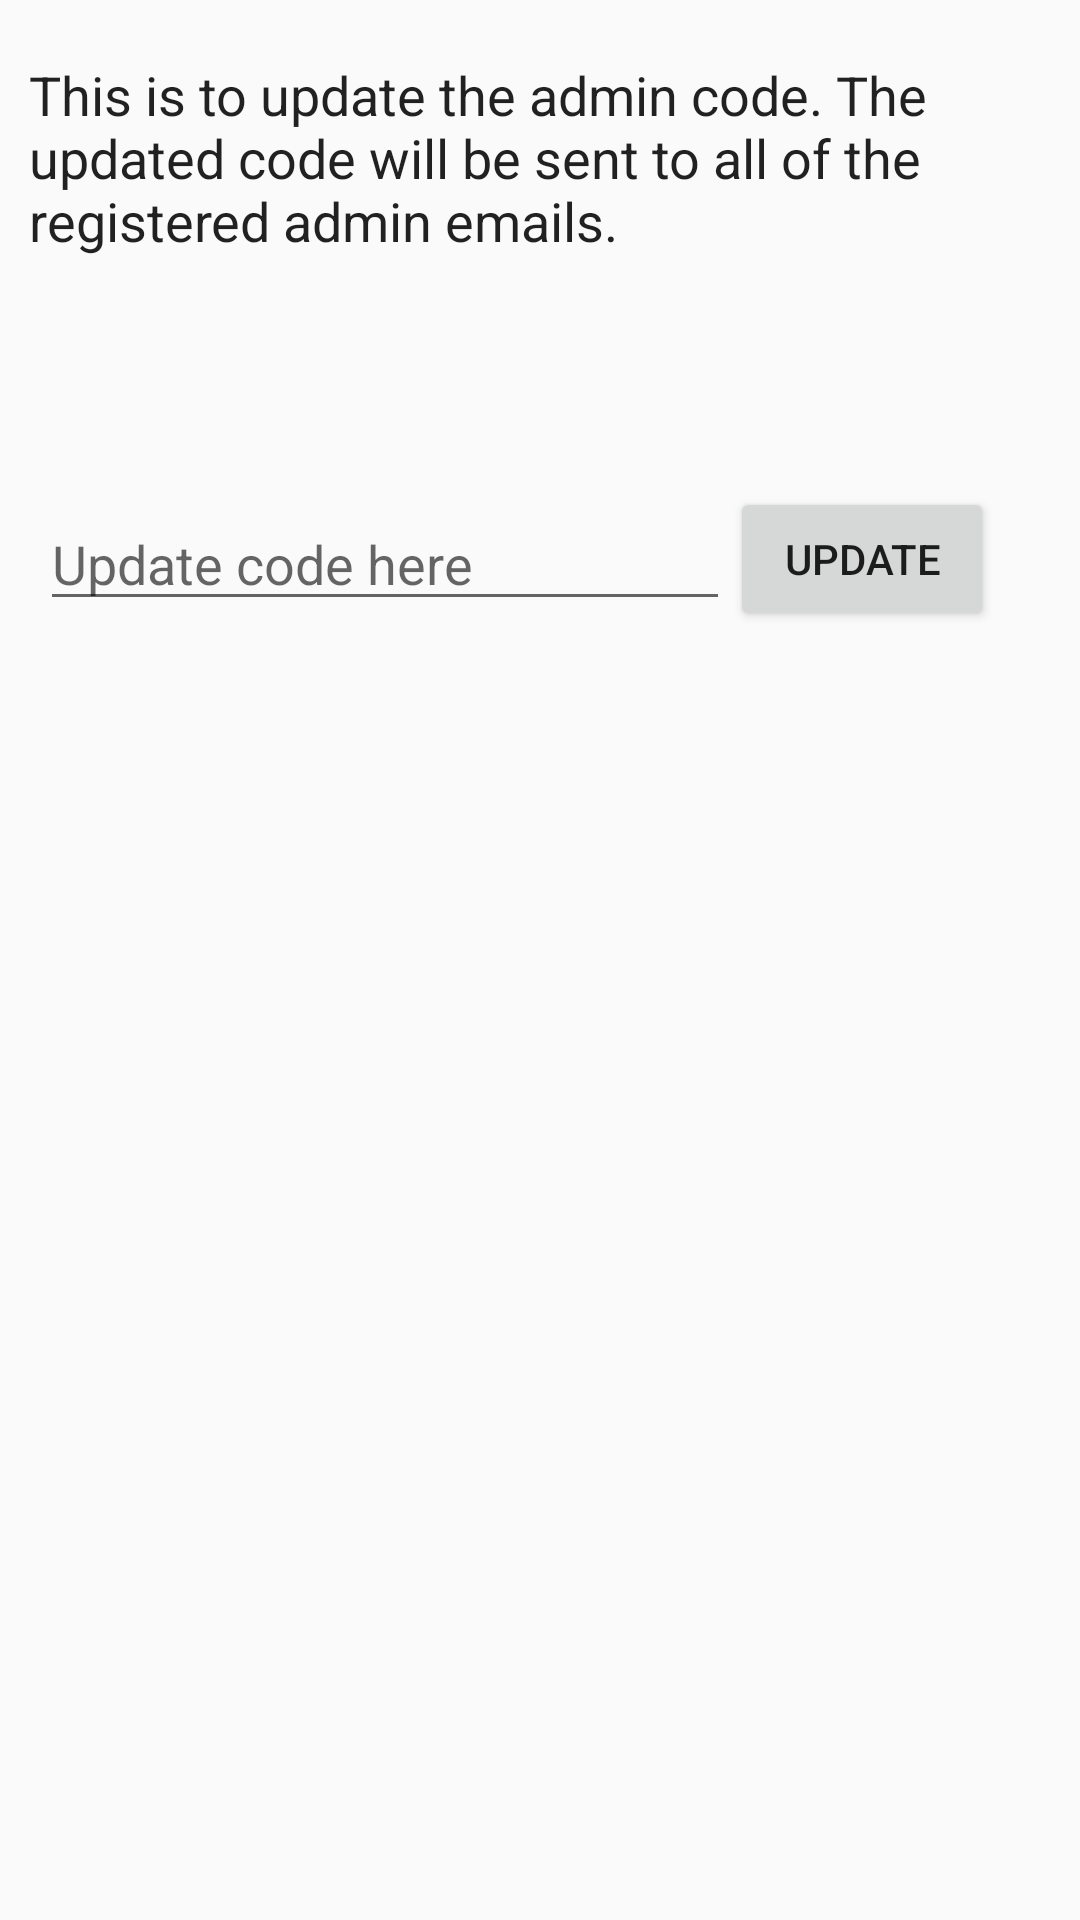

Here is an Android app screen rendered from its layout file. Give the layout XML and the strings, colors and styles it references.
<!-- AndroidManifest.xml: application theme AppTheme -->
<!-- res/layout/activity_admin_code.xml -->
<?xml version="1.0" encoding="utf-8"?>
<android.support.constraint.ConstraintLayout xmlns:android="http://schemas.android.com/apk/res/android"
    xmlns:app="http://schemas.android.com/apk/res-auto"
    xmlns:tools="http://schemas.android.com/tools"
    android:layout_width="match_parent"
    android:layout_height="match_parent"
    tools:context="tec.com.firebasedemo.Code_AdminActivity">

    <EditText
        android:id="@+id/codeUpdate"
        android:layout_width="230dp"
        android:layout_height="wrap_content"
        android:ems="10"
        android:hint="Update code here"
        android:inputType="textPersonName"
        app:layout_constraintBottom_toBottomOf="parent"
        app:layout_constraintEnd_toEndOf="parent"
        app:layout_constraintHorizontal_bias="0.103"
        app:layout_constraintStart_toStartOf="parent"
        app:layout_constraintTop_toTopOf="parent"
        app:layout_constraintVertical_bias="0.277" />

    <Button
        android:id="@+id/updatebtn"
        android:layout_width="wrap_content"
        android:layout_height="wrap_content"
        android:text="UPDATE"
        app:layout_constraintBottom_toBottomOf="parent"
        app:layout_constraintEnd_toEndOf="parent"
        app:layout_constraintHorizontal_bias="0.895"
        app:layout_constraintStart_toStartOf="parent"
        app:layout_constraintTop_toTopOf="parent"
        app:layout_constraintVertical_bias="0.274" />

    <TextView
        android:id="@+id/textView2"
        android:layout_width="341dp"
        android:layout_height="74dp"
        android:text="This is to update the admin code. The updated code will be sent to all of the registered admin emails."
        android:textAppearance="@style/TextAppearance.AppCompat"
        android:textSize="18sp"
        app:layout_constraintBottom_toBottomOf="parent"
        app:layout_constraintEnd_toEndOf="parent"
        app:layout_constraintHorizontal_bias="0.511"
        app:layout_constraintStart_toStartOf="parent"
        app:layout_constraintTop_toTopOf="parent"
        app:layout_constraintVertical_bias="0.034" />
</android.support.constraint.ConstraintLayout>
<!-- resources referenced by this layout -->
<resources>
  <style name="AppTheme" parent="Theme.AppCompat.Light.DarkActionBar">
          
          <item name="colorPrimary">@color/colorPrimary</item>
          <item name="colorPrimaryDark">@color/colorPrimaryDark</item>
          <item name="colorAccent">@color/colorAccent</item>
  
      </style>
  <!-- not gathered from this repository: default colours our renderer supplied (Android Studio template values) -->
  <color name="colorPrimary">#FF6200EE</color>
  <color name="colorPrimaryDark">#FF3700B3</color>
  <color name="colorAccent">#FF03DAC5</color>
</resources>
